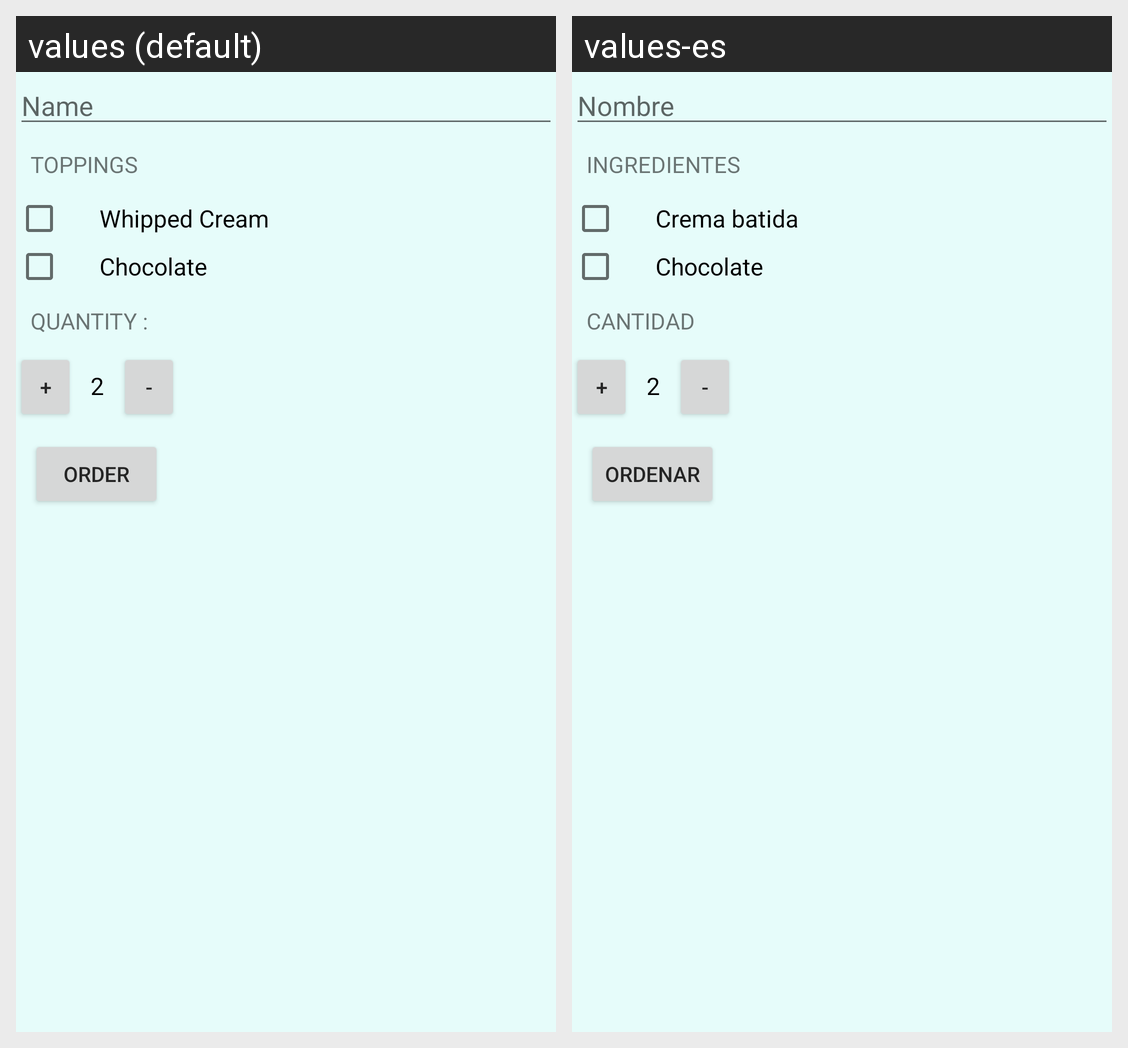

Translations of the strings shown on this Android screen, per locale in the grid:
Android screen res/layout/activity_main.xml rendered under 2 locales, left to right: values (default), values-es. Device: Nexus 5 (rendered at 1080×1920; each locale shown at half size, 540×960, under a caption strip naming it); theme NeatTricks.
Strings drawn on this screen, with the default value and each locale's value (text and hints the layout hard-codes, and strings that could not be matched under every locale, appear in the picture but are not listed):

name_hint
  values: Name
  values-es: Nombre

top
  values: Toppings
  values-es: Ingredientes

whipped_cream
  values: Whipped Cream
  values-es: Crema batida

choco
  values: Chocolate
  values-es: Chocolate

quantity
  values: Quantity :
  values-es: Cantidad

incr
  values: +
  values-es: +  [not translated; the default value is used]

ini_quan
  values: 2
  values-es: 2

dcr
  values: -
  values-es: -  [not translated; the default value is used]

order
  values: order
  values-es: Ordenar
